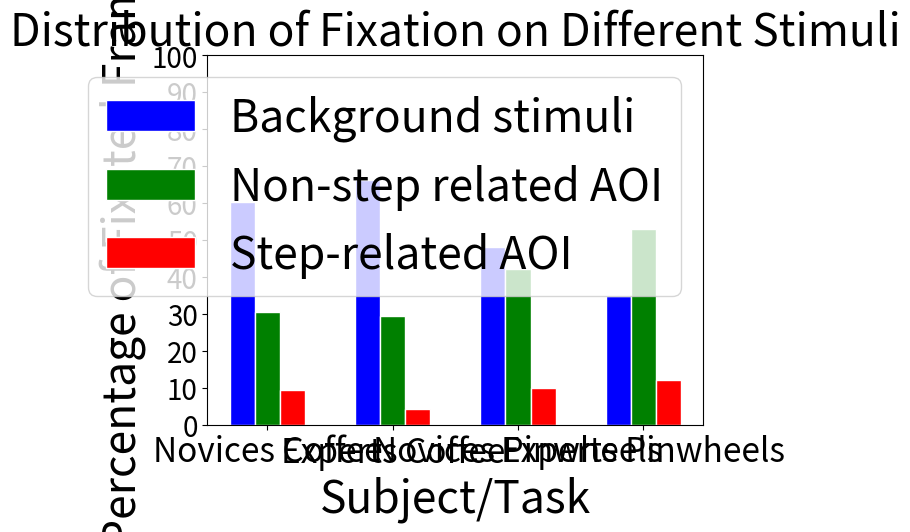

This figure's Python source:
import numpy as np
import matplotlib.pyplot as plt

# Sample data
subjects = ['Novices Coffee', 'Experts Coffee', 'Novices Pinwheels',  'Experts Pinwheels']
parameters = ['Background stimuli', 
'Non-step related AOI', 
'Step-related AOI']

# Set the bar width
bar_width = 0.2
font = {
        # 'weight' : 'bold',
        'size'   : 32
        }

plt.rc('font', **font)


# Set the positions of the bars on the x-axis
r1 = np.arange(len(subjects))
r2 = [x + bar_width for x in r1]
r3 = [x + bar_width for x in r2]

# Create the grouped bar chart
# plt.bar(r1, values[:, 0], color='b', width=bar_width, edgecolor='white', label=parameters[0])
# plt.bar(r2, values[:, 1], color='g', width=bar_width, edgecolor='white', label=parameters[1])
# plt.bar(r3, values[:, 2], color='r', width=bar_width, edgecolor='white', label=parameters[2])

plt.bar(r1, [60.2, 66.2, 48.1, 34.9], color='b', width=bar_width, edgecolor='white', label=parameters[0])
plt.bar(r2, [30.4, 29.5, 42, 53], color='g', width=bar_width, edgecolor='white', label=parameters[1])
plt.bar(r3, [9.3, 4.1, 9.8, 12], color='r', width=bar_width, edgecolor='white', label=parameters[2])





# Add labels, title, and legend
plt.xlabel('Subject/Task', fontsize=32)
plt.ylabel('Percentage of Fixated Frames', fontsize=32)
plt.title('Distribution of Fixation on Different Stimuli', fontsize=32)
plt.xticks([r + bar_width for r in range(len(subjects))], subjects, size=24)
plt.yticks([(i*10) for i in range(0, 11)], size=20)
plt.legend()

# Display the plot
plt.show()
